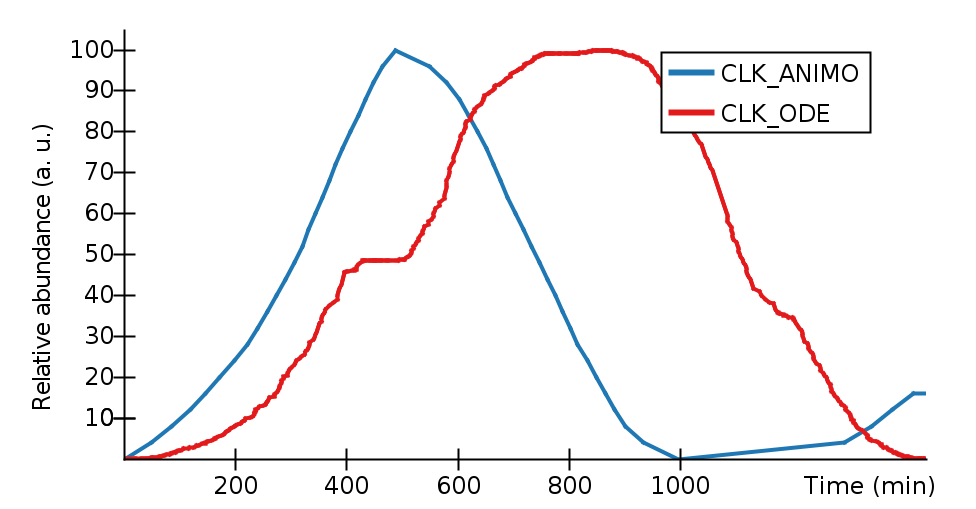

Values plotted in this chart, from the file beside it:
Time (min), CLK_ANIMO, CLK_ODE, 
0, 0, 0.0038, 
18.73, , 0.0134, 
20.44, , 0.0286, 
31.14, , 0.0497, 
34.1, , 0.0765, 
38.37, , 0.1108, 
40.48, , 0.1515, 
43.04, , 0.1985, 
48.62, , 0.252, 
49.24, 4, , 
51.13, , 0.3161, 
53.69, , 0.3876, 
56.71, , 0.4664, 
63.94, , 0.5526, 
64.79, , 0.639, 
65.65, , 0.7318, 
71.62, , 0.8309, 
72.88, , 0.9364, 
75.89, , 1.048, 
81.87, , 1.165, 
83.98, , 1.288, 
84.64, 8, , 
86.09, , 1.419, 
89.1, , 1.538, 
92.07, , 1.662, 
93.77, , 1.791, 
95.08, , 1.925, 
98.04, , 2.053, 
102.3, , 2.185, 
105.3, , 2.321, 
107.4, , 2.461, 
115.1, , 2.601, 
118.1, , 2.744, 
119.6, 12, , 
124.9, , 2.891, 
127.9, , 3.042, 
129.6, , 3.195, 
133, , 3.352, 
138.1, , 3.513, 
140.7, , 3.677, 
146.2, , 3.845, 
146.4, 16, , 
147.1, , 4.017, 
149.2, , 4.193, 
150, , 4.372, 
157.7, , 4.557, 
160.3, , 4.746, 
162.8, , 4.938, 
164.1, , 5.134, 
165.8, , 5.337, 
168.8, , 5.543, 
172.2, 20, , 
174.8, , 5.753, 
179.1, , 5.967, 
181.2, , 6.189, 
182, , 6.414, 
184.1, , 6.644, 
187.5, , 6.877, 
189.3, , 7.118, 
191.8, , 7.364, 
... 592 more rows
